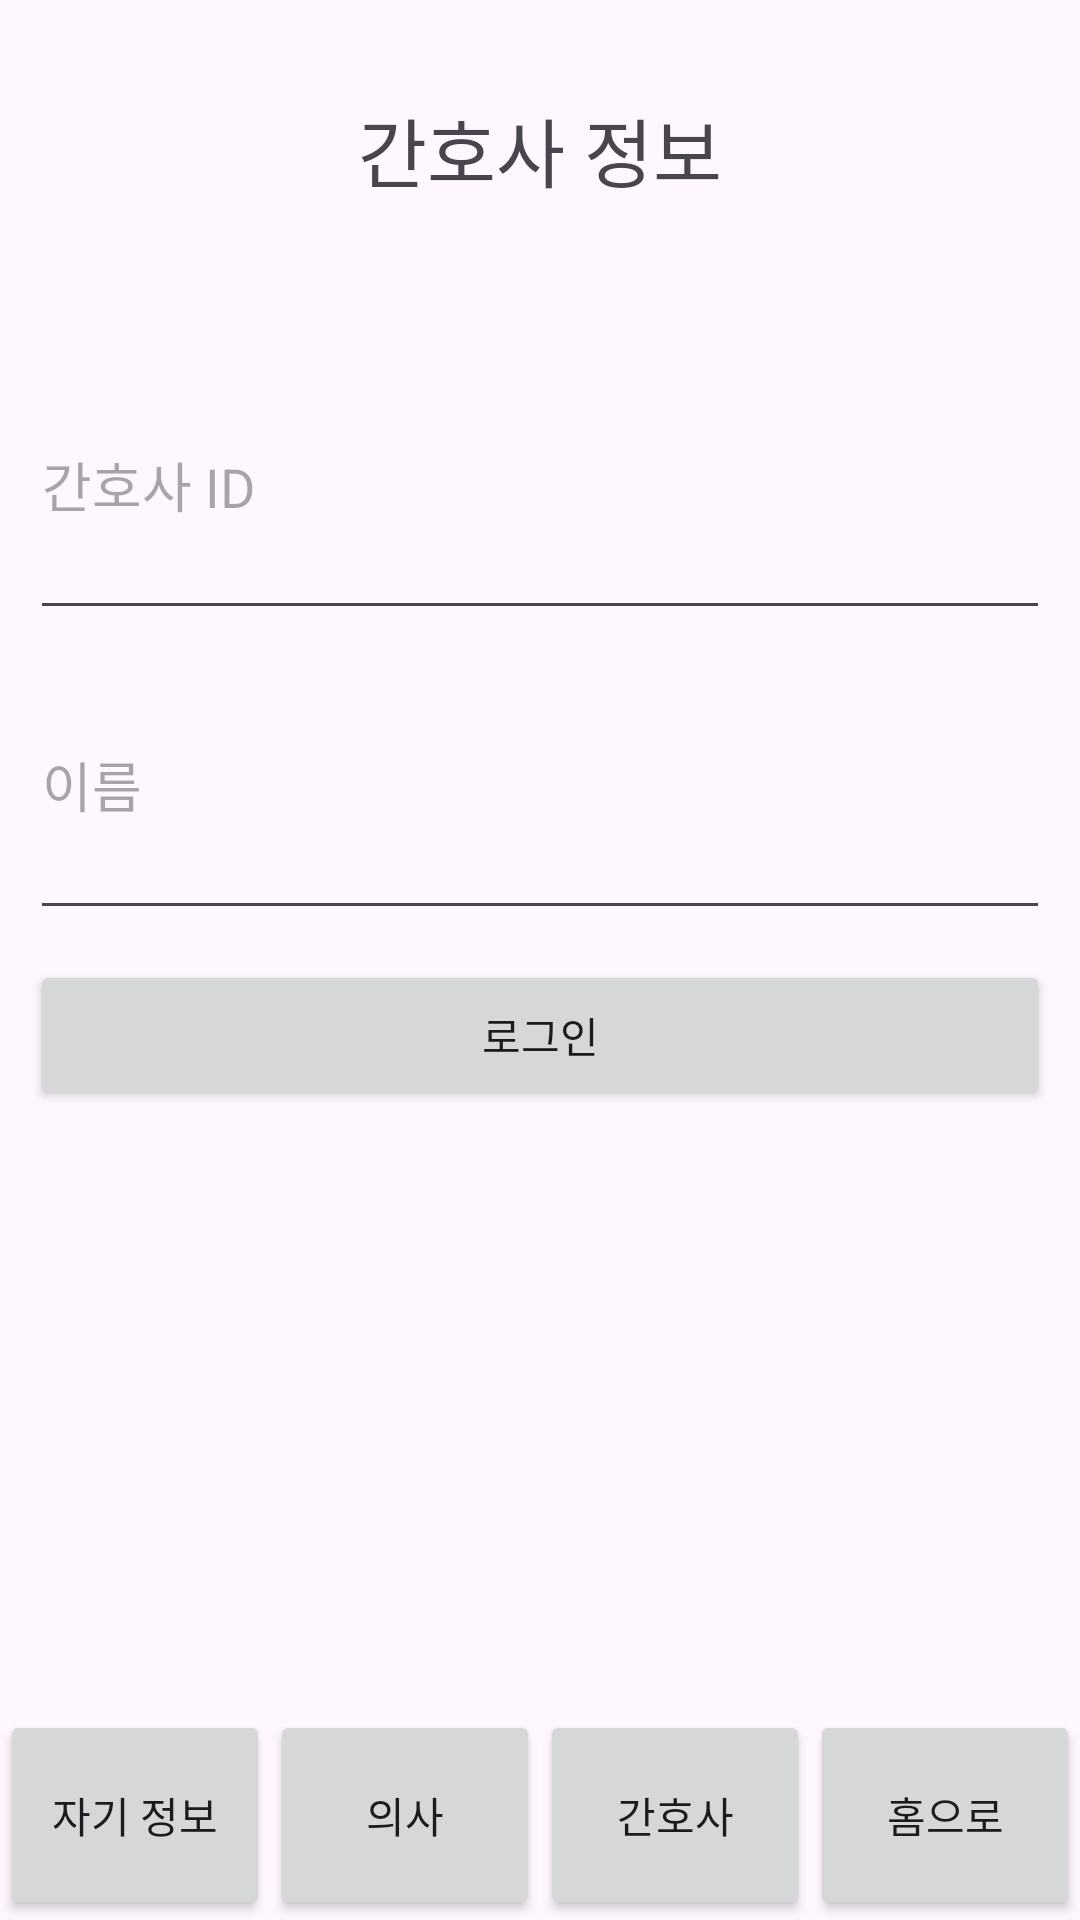

Android layout source for this screen:
<!-- AndroidManifest.xml: application theme Theme.Hospital_app -->
<!-- res/layout/activity_nurse.xml -->
<?xml version="1.0" encoding="utf-8"?>
<LinearLayout xmlns:android="http://schemas.android.com/apk/res/android"
    xmlns:app="http://schemas.android.com/apk/res-auto"
    xmlns:tools="http://schemas.android.com/tools"
    android:layout_width="match_parent"
    android:layout_height="match_parent"
    android:orientation="vertical"
    tools:context=".NurseActivity">

    <LinearLayout
        android:layout_width="match_parent"
        android:layout_height="wrap_content"
        android:layout_gravity="center">

        <TextView
            android:id="@+id/textView2"
            android:layout_width="match_parent"
            android:layout_height="100dp"
            android:layout_weight="1"
            android:gravity="center"
            android:textSize="25dp"
            android:text="간호사 정보" />
    </LinearLayout>

    <LinearLayout
        android:layout_width="match_parent"
        android:layout_height="wrap_content"
        android:layout_margin="10dp"
        android:orientation="vertical">

        <EditText
            android:id="@+id/etNurseID"
            android:layout_width="match_parent"
            android:layout_height="100dp"
            android:ems="10"
            android:inputType="text"
            android:hint="간호사 ID"
            tools:layout_editor_absoluteX="38dp"
            tools:layout_editor_absoluteY="86dp" />

        <EditText
            android:id="@+id/etNurseName"
            android:layout_width="match_parent"
            android:layout_height="100dp"
            android:ems="10"
            android:inputType="text"
            android:hint="이름"
            tools:layout_editor_absoluteX="36dp"
            tools:layout_editor_absoluteY="158dp" />

        <Button
            android:id="@+id/btnNurseInfo"
            android:layout_width="match_parent"
            android:layout_height="50dp"
            android:layout_marginTop="10dp"
            android:text="로그인"
            tools:layout_editor_absoluteX="96dp"
            tools:layout_editor_absoluteY="264dp" />
    </LinearLayout>

    <LinearLayout
        android:layout_width="match_parent"
        android:layout_height="match_parent"
        android:layout_gravity="bottom"
        android:orientation="horizontal">

        <Button
            android:id="@+id/userInfo_btn"
            android:layout_width="wrap_content"
            android:layout_height="70dp"
            android:layout_gravity="bottom"
            android:layout_weight="1"
            android:text="자기 정보"
            app:cornerRadius="0dp" />

        <Button
            android:id="@+id/doctor_btn"
            android:layout_width="wrap_content"
            android:layout_height="70dp"
            android:layout_gravity="bottom"
            android:layout_weight="1"
            android:text="의사"
            app:cornerRadius="0dp" />

        <Button
            android:id="@+id/nurse_btn"
            android:layout_width="wrap_content"
            android:layout_height="70dp"
            android:layout_gravity="bottom"
            android:layout_weight="1"
            android:text="간호사"
            app:cornerRadius="0dp" />

        <Button
            android:id="@+id/home_btn"
            android:layout_width="wrap_content"
            android:layout_height="70dp"
            android:layout_gravity="bottom"
            android:layout_weight="1"
            android:text="홈으로"
            app:cornerRadius="0dp" />
    </LinearLayout>

</LinearLayout>
<!-- resources referenced by this layout -->
<resources>
  <style name="Theme.Hospital_app" parent="Base.Theme.Hospital_app" />
  <style name="Base.Theme.Hospital_app" parent="Theme.Material3.DayNight.NoActionBar">
          
          
      </style>
</resources>
